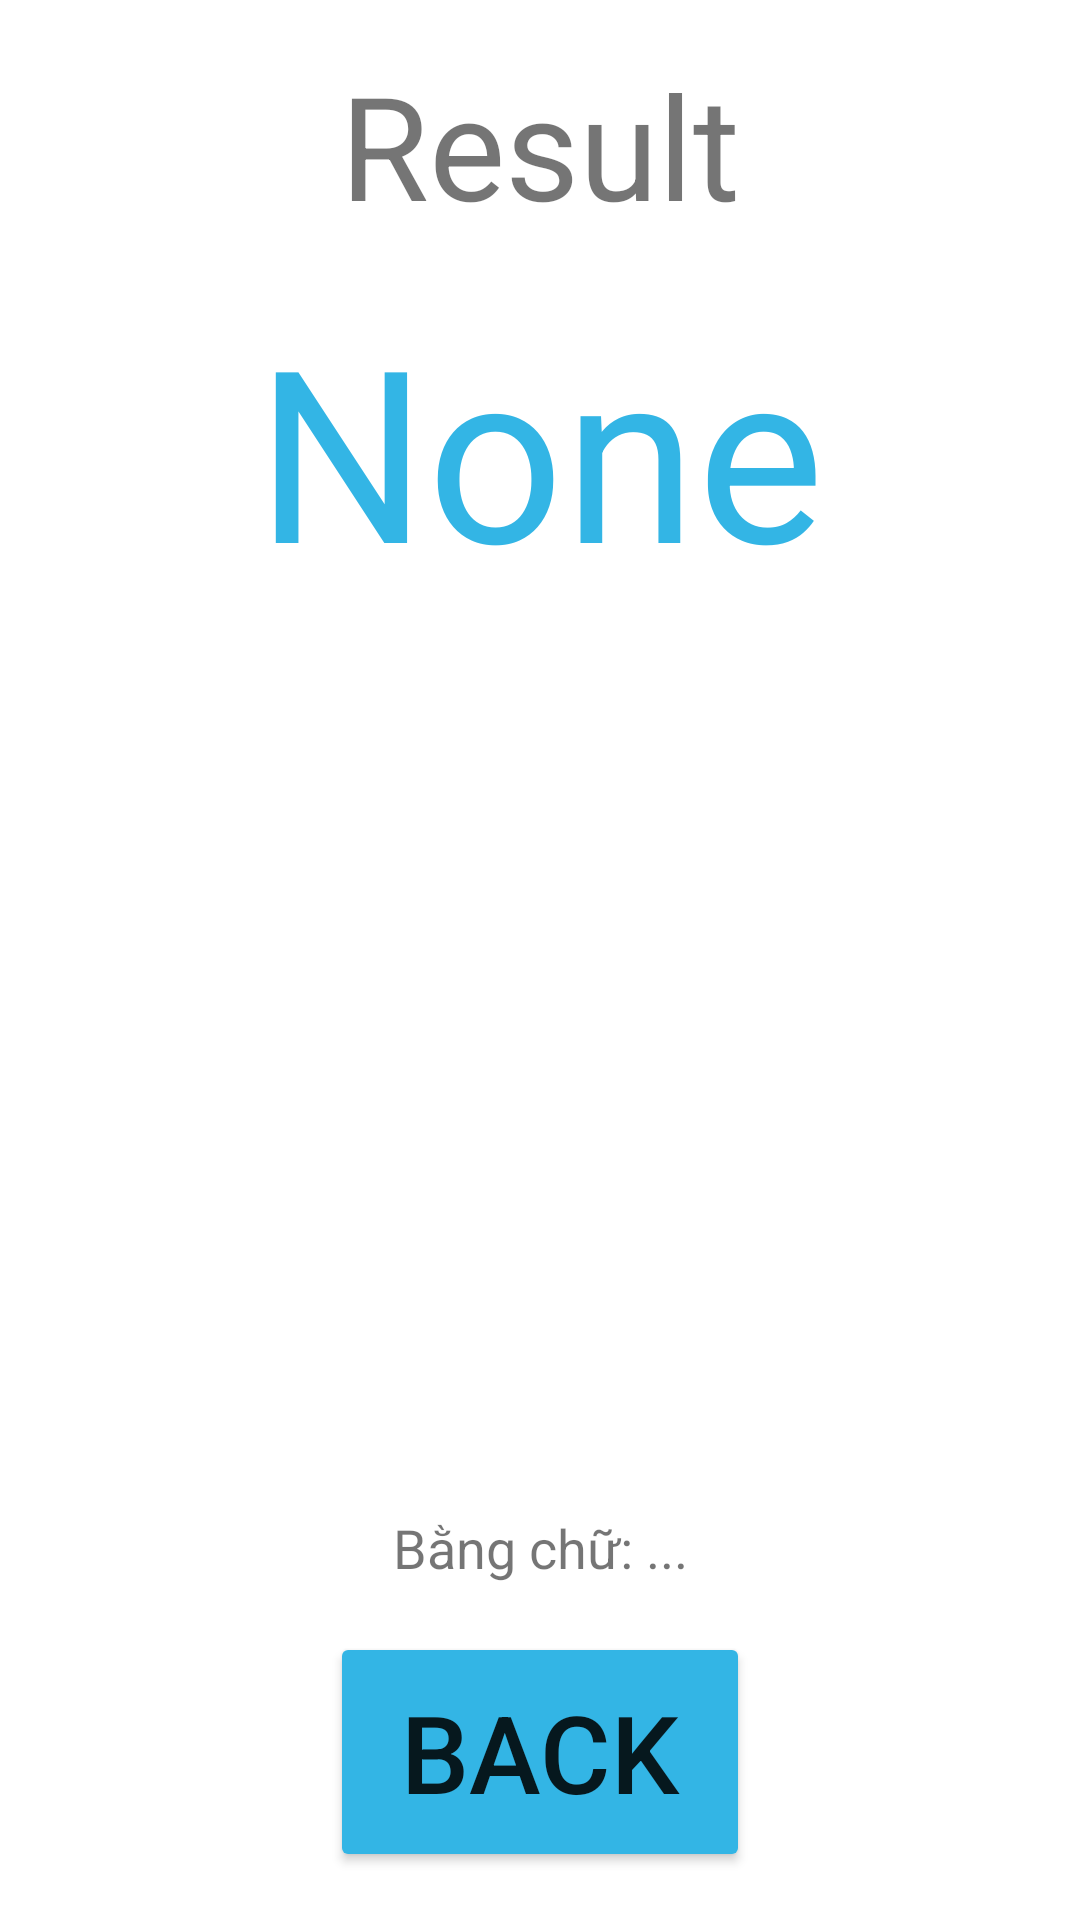

Android layout source for this screen:
<!-- AndroidManifest.xml: application theme Theme.Lab2LTMTK11N -->
<!-- res/layout/activity_second.xml -->
<?xml version="1.0" encoding="utf-8"?>
<androidx.constraintlayout.widget.ConstraintLayout xmlns:android="http://schemas.android.com/apk/res/android"
    xmlns:app="http://schemas.android.com/apk/res-auto"
    xmlns:tools="http://schemas.android.com/tools"
    android:layout_width="match_parent"
    android:layout_height="match_parent"
    tools:context=".SecondActivity"
    android:padding="16dp">

    <TextView
        android:id="@+id/tv_second_title"
        android:layout_width="wrap_content"
        android:layout_height="wrap_content"
        app:layout_constraintRight_toRightOf="parent"
        app:layout_constraintLeft_toLeftOf="parent"
        app:layout_constraintTop_toTopOf="parent"
        android:text="Result"
        android:textSize="48sp" />

    <TextView
        android:id="@+id/tv_second_result"
        android:layout_width="wrap_content"
        android:layout_height="wrap_content"
        app:layout_constraintLeft_toLeftOf="parent"
        app:layout_constraintRight_toRightOf="parent"
        app:layout_constraintTop_toBottomOf="@id/tv_second_title"
        android:text="None"
        android:layout_marginTop="16dp"
        android:textSize="80sp"
        android:textColor="@android:color/holo_blue_light"/>

    <TextView
        android:id="@+id/tv_second_result_text"
        android:layout_width="wrap_content"
        android:layout_height="wrap_content"
        android:text="Bằng chữ: ..."
        android:textSize="18sp"
        app:layout_constraintRight_toRightOf="parent"
        app:layout_constraintLeft_toLeftOf="parent"
        app:layout_constraintBottom_toTopOf="@+id/btn_second_back"
        android:layout_marginBottom="16dp"/>

    <Button
        android:id="@+id/btn_second_back"
        android:layout_width="140dp"
        android:layout_height="80dp"
        android:text="Back"
        android:textSize="36sp"
        app:layout_constraintBottom_toBottomOf="parent"
        app:layout_constraintLeft_toLeftOf="parent"
        app:layout_constraintRight_toRightOf="parent"
        android:backgroundTint="@android:color/holo_blue_light"
        android:onClick="backPreviousActivity"/>

</androidx.constraintlayout.widget.ConstraintLayout>
<!-- resources referenced by this layout -->
<resources>
  <style name="Theme.Lab2LTMTK11N" parent="Theme.MaterialComponents.DayNight.DarkActionBar">
          
          <item name="colorPrimary">@color/purple_500</item>
          <item name="colorPrimaryVariant">@color/purple_700</item>
          <item name="colorOnPrimary">@color/white</item>
          
          <item name="colorSecondary">@color/teal_200</item>
          <item name="colorSecondaryVariant">@color/teal_700</item>
          <item name="colorOnSecondary">@color/black</item>
          
          <item name="android:statusBarColor" tools:targetApi="l">?attr/colorPrimaryVariant</item>
          
      </style>
  <!-- not gathered from this repository: default colours our renderer supplied (Android Studio template values) -->
  <color name="purple_500">#FF6200EE</color>
  <color name="purple_700">#FF3700B3</color>
  <color name="teal_200">#FF03DAC5</color>
  <color name="teal_700">#FF018786</color>
  <color name="black">#FF000000</color>
  <color name="white">#FFFFFFFF</color>
</resources>
